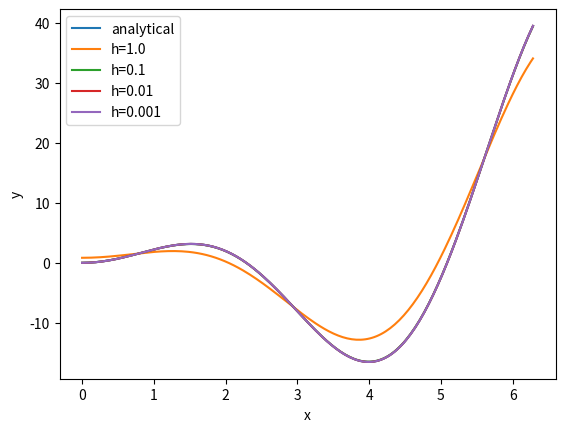
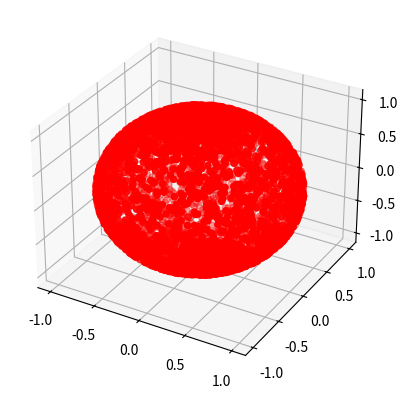
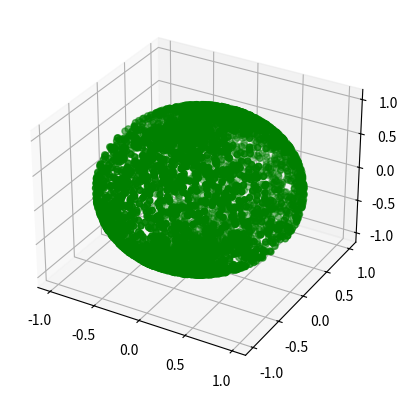

These charts were generated, in order, by the following Python code:
"""
Scripts for tutorial session 4
"""

# %%
import numpy as np
import matplotlib.pyplot as plt

# %%
# question 1


def fxd0(x):
    """original fx"""
    return x**2 * np.sin(x)


def fxd1(x):
    """detivative of x**2 * np.sin(x)"""
    return 2 * x * np.sin(x) + x**2 * np.cos(x)


def analytic_diff(min_val: float = 0.0, max_val: float = 2 * np.pi, steps: int = 200):
    """get analytic solution val"""
    x = np.linspace(min_val, max_val, steps, dtype="float64")
    y = fxd1(x)
    return y


def central_diff(
    min_val: float = 0.0, max_val: float = 2 * np.pi, steps: int = 200, h: float = 1.0
):
    """central diff method for differentiation"""
    x = np.linspace(min_val, max_val, steps, dtype="float64")
    # y = [(fxd0(x[i] + h) - (fxd0(x[i] - h))) / 2 * h for i in range(steps)]
    x_plus = x + h
    x_minu = x - h
    y = (1 / (2 * h)) * (fxd0(x_plus) - fxd0(x_minu))
    return y


# def ridder(m: int = 5, h: float = 0.1, d: float = 2.0):
#     """ridder method"""
#     for i in range(m):
#         for j in range(m):


def q1_plot(
    y0,
    y1,
    y2,
    y3,
    y4,
    min_val: float = 0.0,
    max_val: float = 2 * np.pi,
    steps: int = 200,
):
    """hard coded plotter for simplicity"""
    x = np.linspace(min_val, max_val, steps, dtype="float64")
    fig, ax = plt.subplots()
    ax.plot(x, y0, label="analytical")
    ax.plot(x, y1, label="h=1.0")
    ax.plot(x, y2, label="h=0.1")
    ax.plot(x, y3, label="h=0.01")
    ax.plot(x, y4, label="h=0.001")
    ax.set_xlabel("x")
    ax.set_ylabel("y")
    ax.legend()
    plt.show()
    plt.close()


# %%
# q1 call

# fxd1_plot()
y0 = analytic_diff()
y1 = central_diff(h=1.0)
y2 = central_diff(h=0.1)
y3 = central_diff(h=0.01)
y4 = central_diff(h=0.001)
q1_plot(y0, y1, y2, y3, y4)

# %%
# question 2

fn_theta0 = lambda x: np.pi * x
fn_phi0 = lambda x: 2 * np.pi * x

fn_theta1 = lambda x: np.arccos(1 - 2 * x)
fn_phi1 = lambda x: 2 * np.pi * x


def gen_3d_rand(fn_theta, fn_phi, min_val: int = 0, max_val: int = 1, npts: int = 5000):
    """gen uniform random num on 3d space for some fn"""
    r = np.ones(npts)
    theta = fn_theta(np.random.uniform(min_val, max_val, npts))
    phi = fn_phi(np.random.uniform(min_val, max_val, npts))

    return r, theta, phi


def rand_3d_plot():
    r0, theta0, phi0 = gen_3d_rand(fn_theta0, fn_phi0)
    r1, theta1, phi1 = gen_3d_rand(fn_theta1, fn_phi1)

    x0, y0, z0 = (
        r0 * np.sin(phi0) * np.cos(theta0),
        r0 * np.sin(phi0) * np.sin(theta0),
        r0 * np.cos(phi0),
    )

    x1, y1, z1 = (
        r1 * np.sin(phi1) * np.cos(theta1),
        r1 * np.sin(phi1) * np.sin(theta1),
        r1 * np.cos(phi1),
    )

    fig1 = plt.figure()
    ax1 = plt.axes(projection="3d")
    ax1.scatter(x0, y0, z0, c="r")
    plt.show()
    plt.close()

    fig2 = plt.figure()
    ax2 = plt.axes(projection="3d")
    ax2.scatter(x1, y1, z1, c="g")
    plt.show()
    plt.close()


rand_3d_plot()
